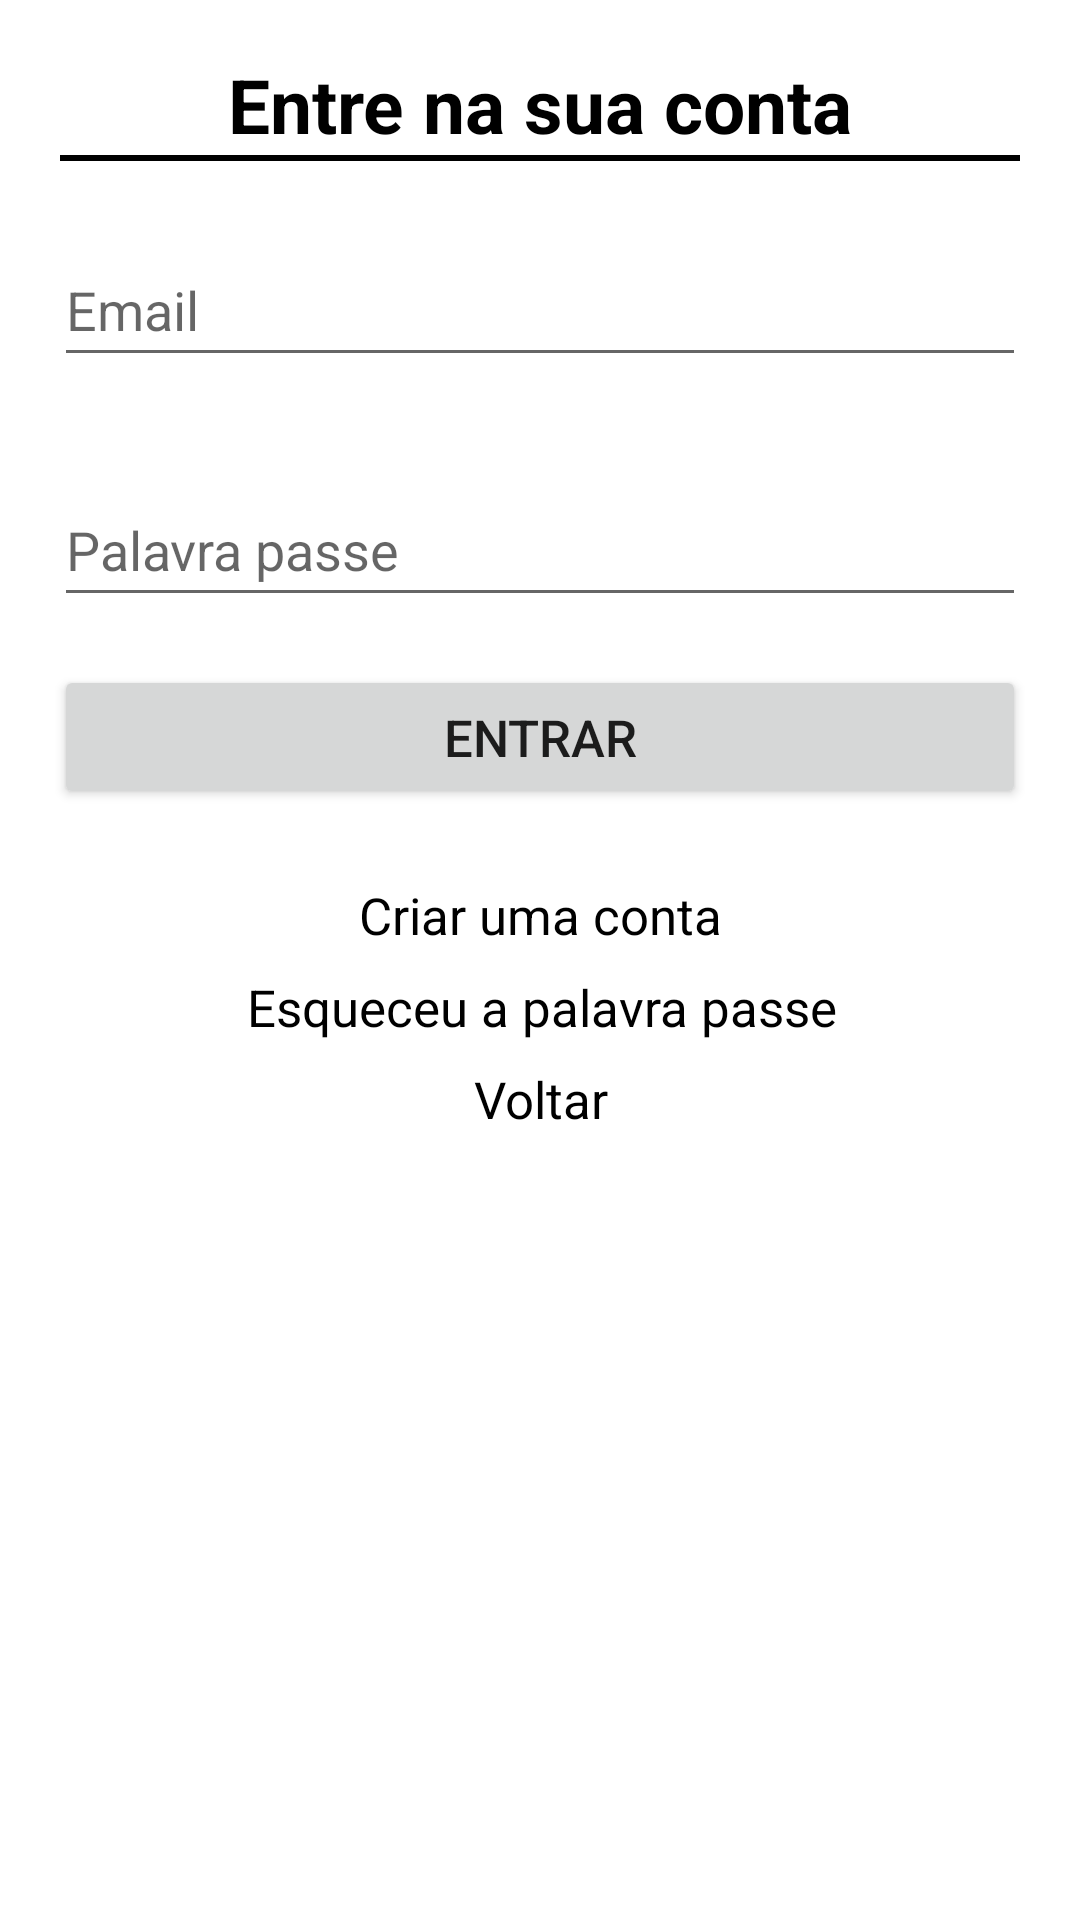

Reconstruct the res/layout file that produces this screen, plus the resources it refers to.
<!-- AndroidManifest.xml: application theme Theme.YourPills -->
<!-- res/layout/activity_main.xml -->
<?xml version="1.0" encoding="utf-8"?>
<androidx.constraintlayout.widget.ConstraintLayout xmlns:android="http://schemas.android.com/apk/res/android"
    xmlns:app="http://schemas.android.com/apk/res-auto"
    xmlns:tools="http://schemas.android.com/tools"
    android:layout_width="match_parent"
    android:layout_height="match_parent"
    android:background="#FFFFFF"
    android:orientation="vertical"
    android:padding="18dp"
    tools:context=".MainActivity">

    <TextView
        android:id="@+id/ok"
        android:layout_width="match_parent"
        android:layout_height="wrap_content"
        android:gravity="center_horizontal"
        android:text="Entre na sua conta"
        android:textColor="@color/black"
        android:textSize="25sp"
        android:textStyle="bold"
        app:layout_constraintEnd_toEndOf="parent"
        app:layout_constraintStart_toStartOf="parent"
        app:layout_constraintTop_toTopOf="parent"
        tools:ignore="MissingConstraints" />

    <View
        android:id="@id/view"
        android:layout_width="320dp"
        android:layout_height="2dp"
        android:layout_below="@id/ok"
        android:layout_gravity="center"
        android:layout_marginStart="46dp"
        android:layout_marginEnd="46dp"
        android:background="@color/black"
        app:layout_constraintEnd_toEndOf="parent"
        app:layout_constraintStart_toStartOf="parent"
        app:layout_constraintTop_toBottomOf="@+id/ok"
        tools:ignore="MissingConstraints" />

    <EditText
        android:id="@+id/conta"
        android:layout_width="match_parent"
        android:layout_height="wrap_content"
        android:layout_below="@id/view"
        android:layout_marginTop="24dp"
        android:hint="Email"
        android:minHeight="48dp"
        android:textColor="@color/black"
        app:layout_constraintEnd_toEndOf="parent"
        app:layout_constraintHorizontal_bias="0.571"
        app:layout_constraintStart_toStartOf="parent"
        app:layout_constraintTop_toBottomOf="@+id/view"
        tools:ignore="MissingConstraints" />


    <EditText
        android:id="@+id/password"
        android:layout_width="match_parent"
        android:layout_height="wrap_content"
        android:layout_below="@+id/conta"
        android:layout_marginTop="32dp"
        android:hint="Palavra passe"
        android:inputType="textPassword"
        android:minHeight="48dp"
        android:textColor="@color/black"
        app:layout_constraintEnd_toEndOf="parent"
        app:layout_constraintStart_toStartOf="parent"
        app:layout_constraintTop_toBottomOf="@+id/conta"
        tools:ignore="MissingConstraints" />

    <Button
        android:id="@+id/btnlogin"
        android:layout_width="match_parent"
        android:layout_height="wrap_content"
        android:layout_below="@+id/conta"
        android:layout_marginTop="16dp"
        android:text="Entrar"
        android:textSize="17dp"
        app:layout_constraintTop_toBottomOf="@+id/password"
        tools:ignore="MissingConstraints"
        tools:layout_editor_absoluteX="20dp" />

    <TextView
        android:id="@+id/resetpassword"
        android:layout_width="378dp"
        android:layout_height="wrap_content"
        android:layout_below="@+id/view"
        android:layout_marginTop="8dp"
        android:text="Esqueceu a palavra passe"
        android:textAlignment="center"
        android:textColor="@color/black"
        android:textSize="17dp"
        app:layout_constraintEnd_toEndOf="parent"
        app:layout_constraintStart_toStartOf="parent"
        app:layout_constraintTop_toBottomOf="@+id/btnsingup"
        tools:ignore="MissingConstraints" />

    <TextView
        android:id="@+id/btnsingup"
        android:layout_width="match_parent"
        android:layout_height="wrap_content"
        android:layout_below="@+id/view"
        android:layout_marginTop="24dp"
        android:text="Criar uma conta"
        android:textAlignment="center"
        android:textColor="@color/black"
        android:textSize="17dp"
        app:layout_constraintEnd_toEndOf="parent"
        app:layout_constraintHorizontal_bias="0.514"
        app:layout_constraintStart_toStartOf="parent"
        app:layout_constraintTop_toBottomOf="@+id/btnlogin"
        tools:ignore="MissingConstraints" />

    <TextView
        android:id="@+id/voltar4"
        android:layout_width="match_parent"
        android:layout_height="wrap_content"
        android:layout_below="@+id/view"
        android:layout_marginTop="8dp"
        android:text="Voltar"
        android:textAlignment="center"
        android:textColor="@color/black"
        android:textSize="17dp"
        app:layout_constraintEnd_toEndOf="parent"
        app:layout_constraintStart_toStartOf="parent"
        app:layout_constraintTop_toBottomOf="@+id/resetpassword" />

</androidx.constraintlayout.widget.ConstraintLayout>
<!-- resources referenced by this layout -->
<resources>
  <color name="black">#FF000000</color>
  <style name="Theme.YourPills" parent="Theme.MaterialComponents.DayNight.DarkActionBar">
          
          <item name="colorPrimary">@color/purple_500</item>
          <item name="colorPrimaryVariant">@color/purple_700</item>
          <item name="colorOnPrimary">@color/white</item>
          
          <item name="colorSecondary">@color/teal_200</item>
          <item name="colorSecondaryVariant">@color/teal_700</item>
          <item name="colorOnSecondary">@color/black</item>
          
          <item name="android:statusBarColor">?attr/colorPrimaryVariant</item>
          
      </style>
  <color name="purple_500">#FF9800</color>
  <color name="purple_700">#000000</color>
  <color name="white">#FFFFFFFF</color>
  <color name="teal_200">#F57C00</color>
  <color name="teal_700">#FF018786</color>
</resources>
